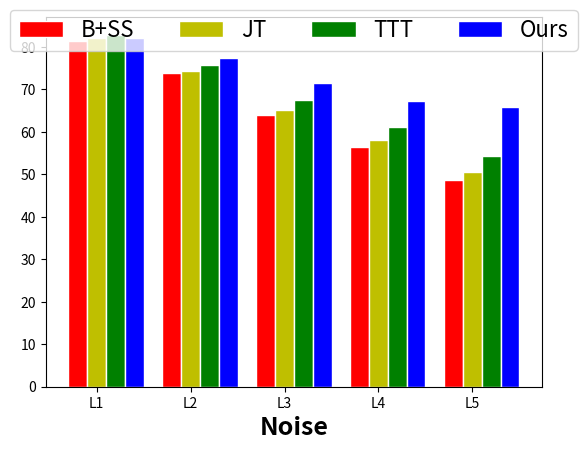

Recreate this plot in Python.
from collections import OrderedDict
import numpy as np
import matplotlib.pyplot as plt


##### B, JT, TTT, Ours

### WEATHER
barWidth = 0.2


# b1 = [100-(14.3+13.4+9.2)/3, 100-(21.7+18.4+9.8)/3, 100-(19.0+25.3+10.8)/3, 100-(21.3+26.9+13.3)/3, 70.6]
# b2 = [100-(13.1+12.3+8.4)/3, 100-(21.2+17.5+9.4)/3, 100-(18.4+25.0+11.4)/3, 100-(21.1+25.4+14.1)/3, 71.7]
# b3 = [100-(12.8+11.9+8.2)/3, 100-(20.2+16.9+9.2)/3, 100-(17.8+23.3+11.0)/3, 100-(20.1+24.0+13.5)/3, 73.7]
# b4 = [86.3, 83.4, 81.4, 79.6, 77.8]


# # Set position of bar on X axis
# r1 = np.arange(len(b1))
# r2 = [x + barWidth for x in r1]
# r3 = [x + barWidth for x in r2]
# r4 = [x + barWidth for x in r3]
# r5 = [x + barWidth for x in r4]


# # Make the plot
# plt.bar(r1, b1, color='r', width=barWidth, edgecolor='white', label='B+SS')
# plt.bar(r2, b2, color='y', width=barWidth, edgecolor='white', label='JT')
# plt.bar(r3, b3, color='g', width=barWidth, edgecolor='white', label='TTT')
# plt.bar(r4, b4, color='b', width=barWidth, edgecolor='white', label='Ours')
# # plt.bar(r5, L5, color='#007f5e', width=barWidth, edgecolor='white', label='var5')
 
# # Add xticks on the middle of the group L
# plt.xlabel('Weather', fontweight='bold', fontsize=18)
# plt.xticks([r + 2*barWidth for r in range(5)], ['L1', 'L2', 'L3', 'L4', 'L5'])
# handles, labels = plt.gca().get_legend_handles_labels()
# by_label = OrderedDict(zip(labels, handles))
# plt.legend(
# 	by_label.values(), by_label.keys(), 
# 	ncol=5, loc='upper center', bbox_to_anchor=(0.5, 1.05), fontsize=16)
# plt.savefig('severity_weather.png')


# ### BLUR
# plt.figure(0) # Here's the part I need

# b1 = [100-(9.0+44.0+12.1+13.9)/4, 100-(9.9+42.6+14.9+14.7)/4, 100-(12.2+41.7+18.6+17.5)/4, 100-(15.3+52.5+19.1+20.5)/4, 68.5]
# b2 = [100-(8.2+40.5+12.2+13.0)/4, 100-(9.1+39.2+16.4+14.2)/4, 100-(12.2+37.9+20.8+17.3)/4, 100-(16.4+50.2+20.7+20.5)/4, 69.0]
# b3 = [100-(8.0+37.9+11.7+12.2)/4, 100-(9.0+36.6+15.4+13.1)/4, 100-(11.5+35.8+19.1+15.8)/4, 100-(15.0+47.8+19.1+18.4)/4, 71.3]
# b4 = [80.8, 80.0, 78.3, 76.1, 74.1]

# # Set position of bar on X axis
# r1 = np.arange(len(b1))
# r2 = [x + barWidth for x in r1]
# r3 = [x + barWidth for x in r2]
# r4 = [x + barWidth for x in r3]
# r5 = [x + barWidth for x in r4]


# # Make the plot
# plt.bar(r1, b1, color='r', width=barWidth, edgecolor='white', label='B+SS')
# plt.bar(r2, b2, color='y', width=barWidth, edgecolor='white', label='JT')
# plt.bar(r3, b3, color='g', width=barWidth, edgecolor='white', label='TTT')
# plt.bar(r4, b4, color='b', width=barWidth, edgecolor='white', label='Ours')
# # plt.bar(r5, L5, color='#007f5e', width=barWidth, edgecolor='white', label='var5')
 
# # Add xticks on the middle of the group L
# plt.xlabel('Blur', fontweight='bold', fontsize=18)
# plt.xticks([r + 2*barWidth for r in range(5)], ['L1', 'L2', 'L3', 'L4', 'L5'])
# handles, labels = plt.gca().get_legend_handles_labels()
# by_label = OrderedDict(zip(labels, handles))
# plt.legend(
# 	by_label.values(), by_label.keys(), 
# 	ncol=5, loc='upper center', bbox_to_anchor=(0.5, 1.05), fontsize=16)
# plt.savefig('severity_blur.png')


# # # ### NOISE 
plt.figure(0) # Here's the part I need

b1 = [100-(21.7+17.1+17.0)/3, 100-(31.7+22.6+24.3)/3, 100-(42.2+35.1+30.7)/3, 100-(46.4+39.2+44.8)/3, 48.7]
b2 = [100-(20.4+16.6+16.9)/3, 100-(31.0+22.6+23.4)/3, 100-(40.2+34.4+29.9)/3, 100-(45.0+38.3+42.2)/3, 50.6]
b3 = [100-(19.1+15.8+16.5)/3, 100-(28.8+20.7+23.0)/3, 100-(37.2+31.6+28.6)/3, 100-(41.5+35.4+39.8)/3, 54.2]
b4 = [82.0, 77.3, 71.5, 67.2, 65.8]

# Set position of bar on X axis
r1 = np.arange(len(b1))
r2 = [x + barWidth for x in r1]
r3 = [x + barWidth for x in r2]
r4 = [x + barWidth for x in r3]
r5 = [x + barWidth for x in r4]


# Make the plot
plt.bar(r1, b1, color='r', width=barWidth, edgecolor='white', label='B+SS')
plt.bar(r2, b2, color='y', width=barWidth, edgecolor='white', label='JT')
plt.bar(r3, b3, color='g', width=barWidth, edgecolor='white', label='TTT')
plt.bar(r4, b4, color='b', width=barWidth, edgecolor='white', label='Ours')
# plt.bar(r5, L5, color='#007f5e', width=barWidth, edgecolor='white', label='var5')
 
# Add xticks on the middle of the group L
plt.xlabel('Noise', fontweight='bold', fontsize=18)
plt.xticks([r + barWidth for r in range(5)], ['L1', 'L2', 'L3', 'L4', 'L5'])
handles, labels = plt.gca().get_legend_handles_labels()
by_label = OrderedDict(zip(labels, handles))
plt.legend(
	by_label.values(), by_label.keys(), 
	ncol=5, loc='upper center', bbox_to_anchor=(0.5, 1.05), fontsize=16)
plt.savefig('severity_noise.png')






# # # # ### DIGITAL
# plt.figure(0) # Here's the part I need

# b1 = [100-(8.9+9.0+13.2+12.0+17.3)/5, 100-(9.1+10.0+13.1+17.1+22.4)/5, 100-(9.7+11.6+15.3+21.7+24.6)/5, 100-(10.5+13.7+20.8+35.3+26.9)/5, 69.7]
# b2 = [100-(8.1+8.5+12.9+11.3+15.9)/5, 100-(8.3+10.6+12.8+15.9+20.5)/5, 100-(9.2+12.0+15.2+20.8+22.8)/5, 100-(10.0+14.7+19.0+33.2+25.1)/5, 71.6]
# b3 = [100-(8.0+8.3+12.6+11.1+15.5)/5, 100-(8.3+10.2+12.5+14.8+19.7)/5, 100-(9.1+11.6+14.3+18.9+22.3)/5, 100-(10.0+14.1+17.7+29.4+24.5)/5, 73.4]
# b4 = [85.9, 84.4, 82.8, 78.7, 71.6]

# # Set position of bar on X axis
# r1 = np.arange(len(b1))
# r2 = [x + barWidth for x in r1]
# r3 = [x + barWidth for x in r2]
# r4 = [x + barWidth for x in r3]
# r5 = [x + barWidth for x in r4]


# # Make the plot
# plt.bar(r1, b1, color='r', width=barWidth, edgecolor='white', label='B+SS')
# plt.bar(r2, b2, color='y', width=barWidth, edgecolor='white', label='JT')
# plt.bar(r3, b3, color='g', width=barWidth, edgecolor='white', label='TTT')
# plt.bar(r4, b4, color='b', width=barWidth, edgecolor='white', label='Ours')
# # plt.bar(r5, L5, color='#007f5e', width=barWidth, edgecolor='white', label='var5')
 
# # Add xticks on the middle of the group L
# plt.xlabel('Digital', fontweight='bold', fontsize=18)
# plt.xticks([r + 1.5*barWidth for r in range(5)], ['L1', 'L2', 'L3', 'L4', 'L5'])
# handles, labels = plt.gca().get_legend_handles_labels()
# by_label = OrderedDict(zip(labels, handles))
# plt.legend(
# 	by_label.values(), by_label.keys(), 
# 	ncol=5, loc='upper center', bbox_to_anchor=(0.5, 1.1), fontsize=16)
# plt.savefig('severity_digital.png')



# # ### DEMO

 
# # # # set width of bar
# # # barWidth = 0.25
 
# # # # set height of bar
# # # b1 = [12, 30, 1, 8, 22]
# # # b2 = [28, 6, 16, 5, 10]
# # # b3 = [29, 3, 24, 25, 17]
 
# # # # Set position of bar on X axis
# # # r1 = np.arange(len(b1))
# # # r2 = [x + barWidth for x in r1]
# # # r3 = [x + barWidth for x in r2]
 
# # # # Make the plot
# # # plt.bar(r1, b1, color='#7f6d5f', width=barWidth, edgecolor='white', label='B+SS')
# # # plt.bar(r2, b2, color='#557f2d', width=barWidth, edgecolor='white', label='JT')
# # # plt.bar(r3, b3, color='#2d7f5e', width=barWidth, edgecolor='white', label='TTT')
 
# # # # Add xticks on the middle of the group L
# # # plt.xlabel('group', fontweight='bold')
# # # plt.xticks([r + barWidth for r in range(len(b1))], ['A', 'B', 'C', 'D', 'E'])
 

# # # plt.savefig('severity.png')